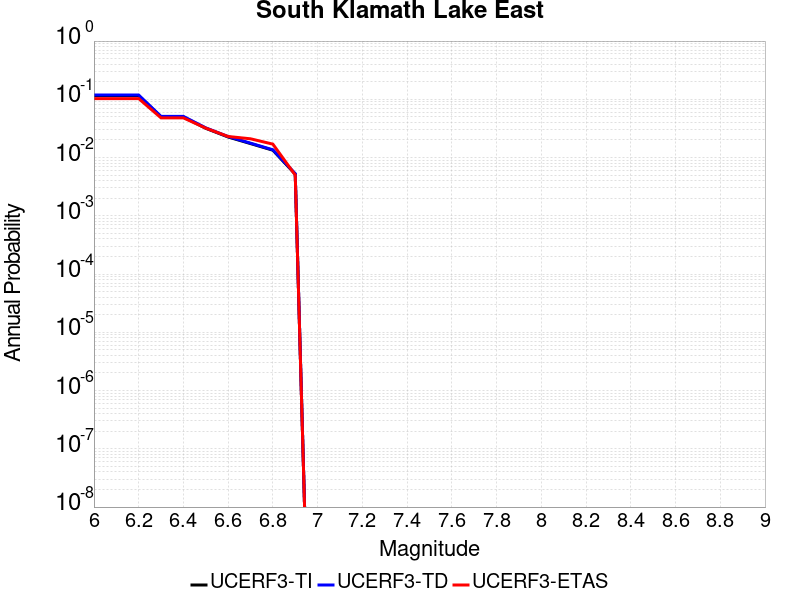

Data behind this chart, as committed beside it:
Magnitude, UCERF3-TI Prob, UCERF3-TD Prob, UCERF3-ETAS Prob
6.0, 0.1156, 0.1183, 0.103
6.1, 0.1156, 0.1183, 0.103
6.2, 0.1156, 0.1183, 0.103
6.3, 0.04989, 0.05082, 0.048
6.4, 0.04989, 0.05082, 0.048
6.5, 0.03179, 0.03235, 0.032
6.6, 0.02254, 0.02292, 0.023
6.7, 0.01738, 0.01768, 0.021
6.8, 0.01337, 0.01359, 0.017
6.9, 0.005198, 0.005289, 0.005
